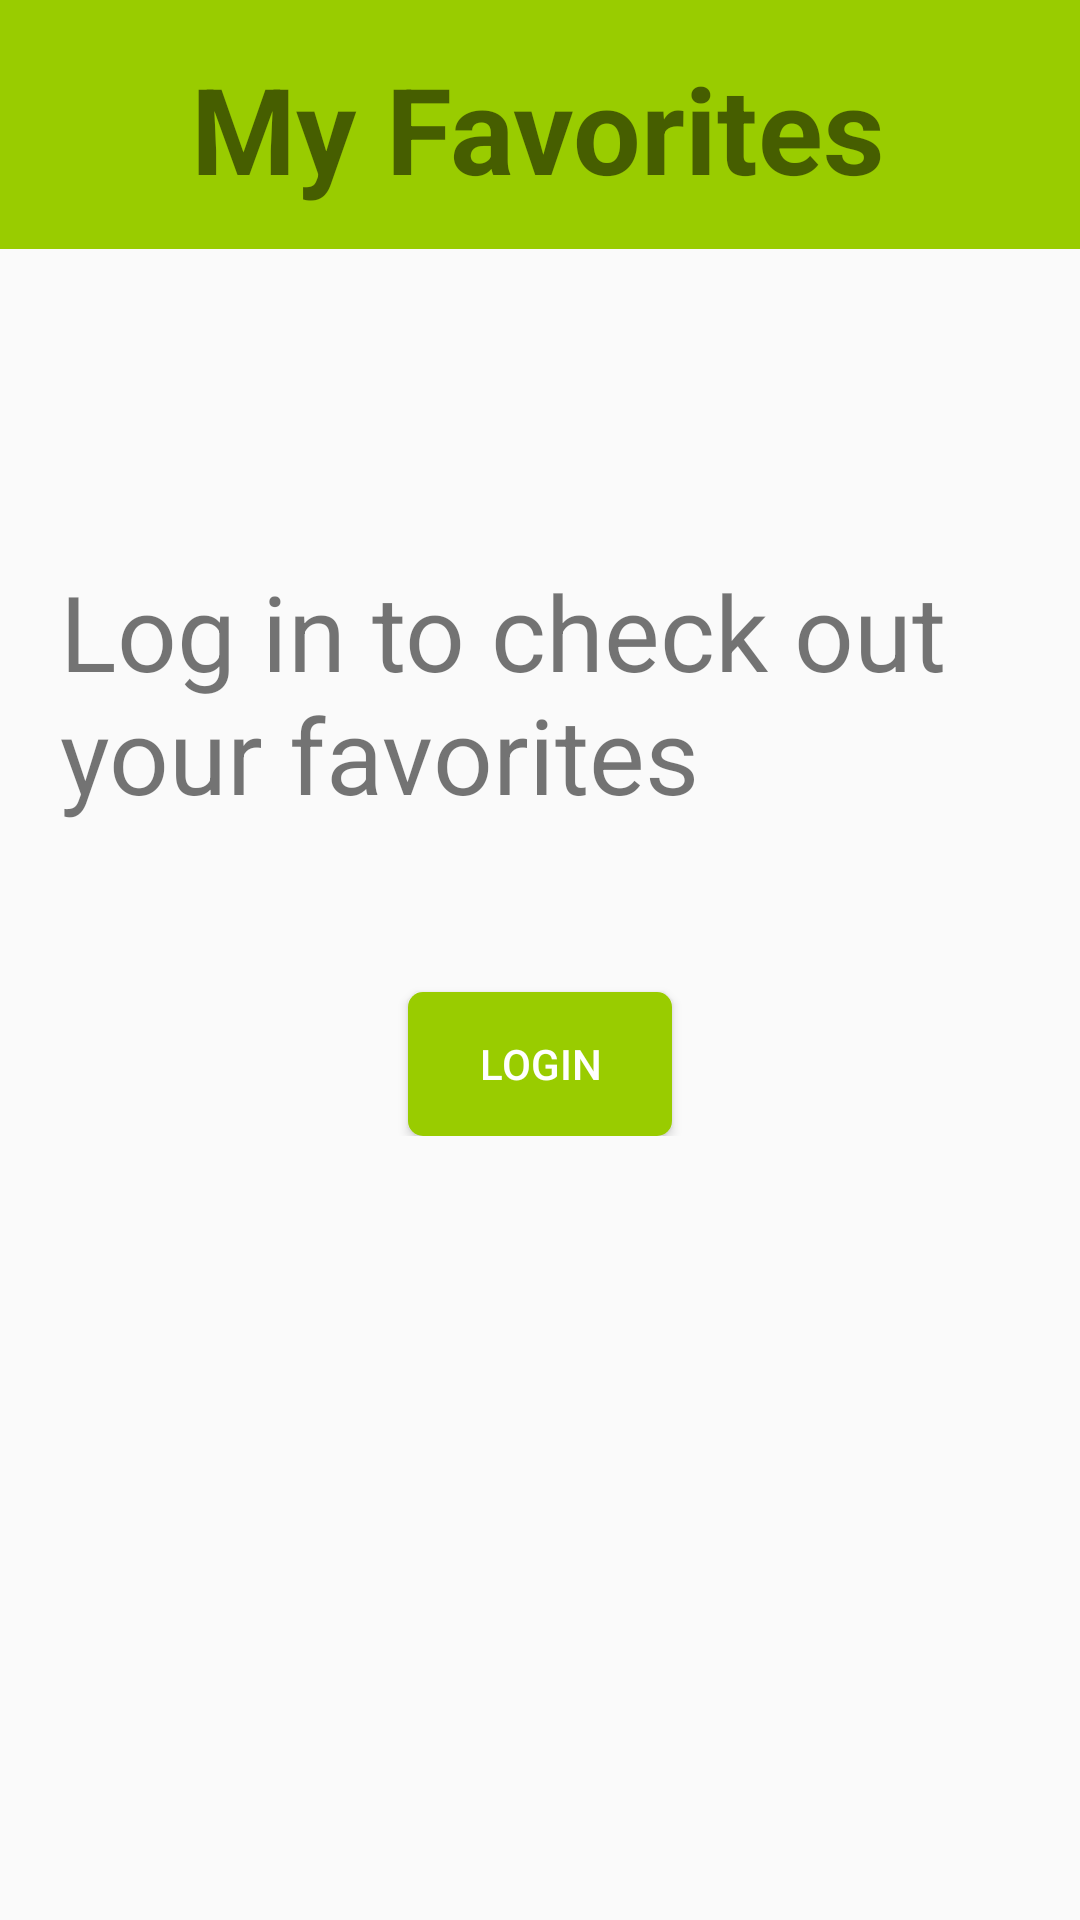

Write the Android layout XML for this screen, with the resource values it uses.
<!-- AndroidManifest.xml: application theme AppTheme -->
<!-- res/layout/fragment_favorites_empty.xml -->
<?xml version="1.0" encoding="utf-8"?>
<ScrollView xmlns:android="http://schemas.android.com/apk/res/android"
    xmlns:app="http://schemas.android.com/apk/res-auto"
    xmlns:tools="http://schemas.android.com/tools"
    android:layout_width="match_parent"
    android:layout_height="wrap_content"
    android:fillViewport="false">
<android.support.constraint.ConstraintLayout xmlns:android="http://schemas.android.com/apk/res/android"
    xmlns:tools="http://schemas.android.com/tools"
    android:layout_width="match_parent"
    android:layout_height="match_parent"
    xmlns:app="http://schemas.android.com/apk/res-auto">
    <ImageView
        android:id="@+id/imageView5"
        android:layout_width="0dp"
        android:layout_height="83dp"
        app:layout_constraintBottom_toTopOf="@+id/favoritesList"
        app:layout_constraintEnd_toEndOf="parent"
        app:layout_constraintStart_toStartOf="parent"
        app:srcCompat="@android:color/holo_green_light" />

    <TextView
        android:id="@+id/textView7"
        android:layout_width="wrap_content"
        android:layout_height="wrap_content"
        android:layout_marginEnd="50dp"
        android:layout_marginStart="50dp"
        android:layout_marginTop="16dp"
        android:text="My Favorites"
        android:textSize="40sp"
        android:textStyle="bold"
        app:layout_constraintEnd_toEndOf="parent"
        app:layout_constraintHorizontal_bias="0.487"
        app:layout_constraintStart_toStartOf="@+id/imageView5"
        app:layout_constraintTop_toTopOf="@+id/imageView5" />

    <TextView
        android:id="@+id/textView5"
        android:layout_width="320dp"
        android:layout_height="0dp"
        android:layout_marginEnd="8dp"
        android:layout_marginStart="8dp"
        android:layout_marginTop="104dp"
        android:text="Log in to check out your favorites"
        android:textSize="35sp"
        app:layout_constraintEnd_toEndOf="parent"
        app:layout_constraintStart_toStartOf="parent"
        app:layout_constraintTop_toBottomOf="@+id/imageView5" />

    <Button
        android:id="@+id/uploadLogInFav"
        style="@style/Widget.AppCompat.Button.Colored"
        android:layout_width="wrap_content"
        android:layout_height="wrap_content"
        android:layout_marginEnd="8dp"
        android:layout_marginStart="8dp"
        android:layout_marginTop="56dp"
        android:background="@drawable/rounded_corner_green"
        android:text="LogIn"
        app:layout_constraintEnd_toEndOf="parent"
        app:layout_constraintStart_toStartOf="parent"
        app:layout_constraintTop_toBottomOf="@+id/textView5" />
</android.support.constraint.ConstraintLayout>
</ScrollView>
<!-- resources referenced by this layout -->
<resources>
  <!-- drawable rounded_corner_green (drawable) -->
  <?xml version="1.0" encoding="utf-8"?>
  <selector xmlns:android="http://schemas.android.com/apk/res/android">
      <item>
          <shape xmlns:android="http://schemas.android.com/apk/res/android" android:shape="rectangle">
              <solid android:color="@android:color/holo_green_light" />
              <corners android:radius="5dp" />
  
              <padding
                  android:left="15dp"
                  android:right="15dp"
                  android:top="10dp"
                  android:bottom="10dp"/>
  
          </shape>
  
      </item>
  </selector>
  <style name="AppTheme" parent="Theme.AppCompat.Light.NoActionBar">
          
          <item name="colorPrimary">@color/colorPrimary</item>
          <item name="colorPrimaryDark">@color/colorPrimaryDark</item>
          <item name="colorAccent">@color/colorAccent</item>
      </style>
  <!-- not gathered from this repository: default colours our renderer supplied (Android Studio template values) -->
  <color name="colorPrimary">#FF6200EE</color>
  <color name="colorPrimaryDark">#FF3700B3</color>
  <color name="colorAccent">#FF03DAC5</color>
</resources>
